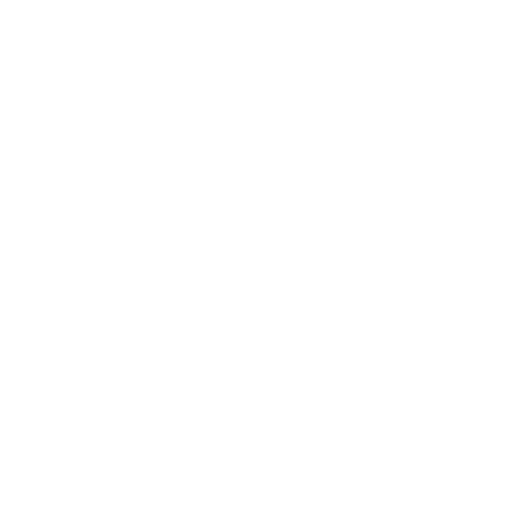
t = 0.00 s
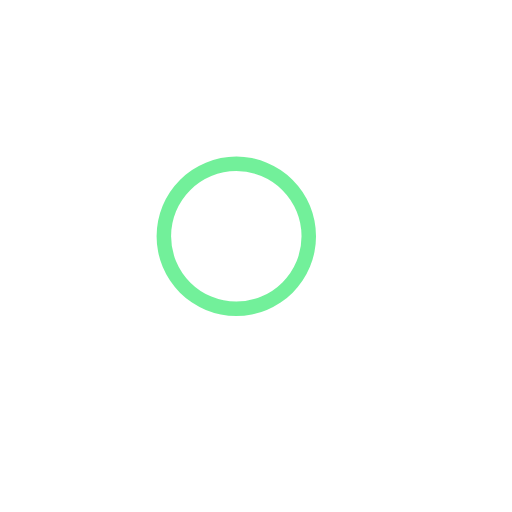
t = 0.30 s
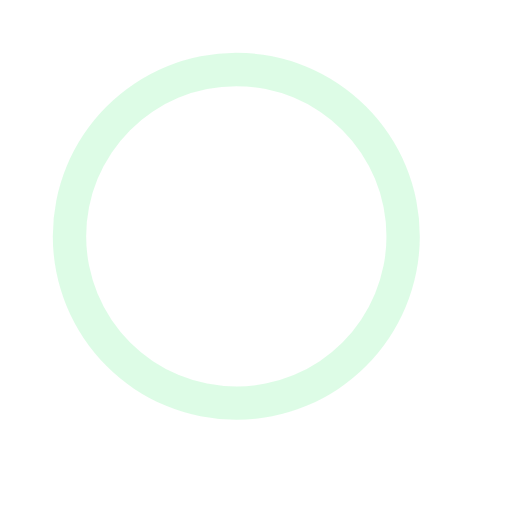
t = 0.60 s
t = 1.20 s: frame unchanged from t = 0.60 s, image omitted
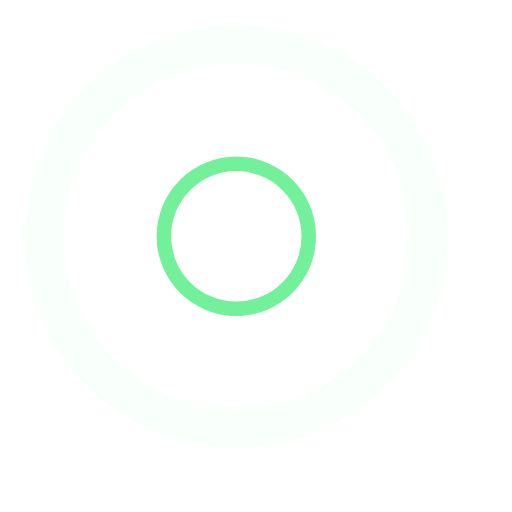
t = 1.50 s
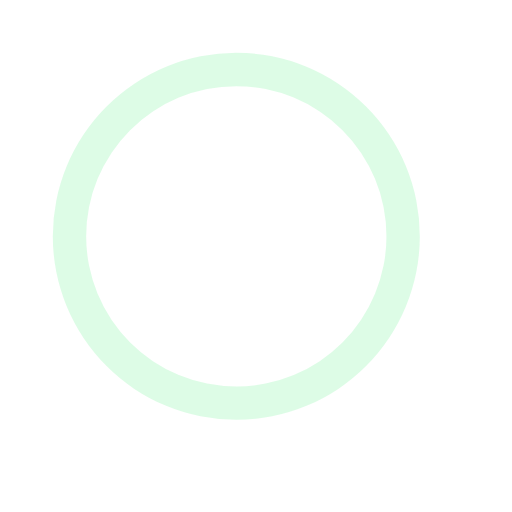
t = 1.80 s

The animated SVG that drew these frames (rendered in a browser with its animation timeline set to each time). Animation: 6 SMIL elements (animate=2,animateTransform=4); one cycle of 1.80 s.

<svg xmlns="http://www.w3.org/2000/svg" width="20" height="20" viewBox="0 0 26 26"><path fill="#20e75f" d="M12,1A11,11,0,1,0,23,12,11,11,0,0,0,12,1Zm0,20a9,9,0,1,1,9-9A9,9,0,0,1,12,21Z" transform="matrix(0 0 0 0 12 12)"><animateTransform id="svgSpinnersPulseRings20" attributeName="transform" begin="0;svgSpinnersPulseRings21.begin+0.6s" calcMode="spline" dur="1.2s" keySplines=".52,.6,.25,.99" type="translate" values="12 12;0 0"/><animateTransform additive="sum" attributeName="transform" begin="0;svgSpinnersPulseRings21.begin+0.6s" calcMode="spline" dur="1.2s" keySplines=".52,.6,.25,.99" type="scale" values="0;1"/><animate attributeName="opacity" begin="0;svgSpinnersPulseRings21.begin+0.6s" calcMode="spline" dur="1.2s" keySplines=".52,.6,.25,.99" values="1;0"/></path><path fill="#20e75f" d="M12,1A11,11,0,1,0,23,12,11,11,0,0,0,12,1Zm0,20a9,9,0,1,1,9-9A9,9,0,0,1,12,21Z" transform="matrix(0 0 0 0 12 12)"><animateTransform id="svgSpinnersPulseRings21" attributeName="transform" begin="svgSpinnersPulseRings20.begin+0.6s" calcMode="spline" dur="1.2s" keySplines=".52,.6,.25,.99" type="translate" values="12 12;0 0"/><animateTransform additive="sum" attributeName="transform" begin="svgSpinnersPulseRings20.begin+0.6s" calcMode="spline" dur="1.2s" keySplines=".52,.6,.25,.99" type="scale" values="0;1"/><animate attributeName="opacity" begin="svgSpinnersPulseRings20.begin+0.6s" calcMode="spline" dur="1.2s" keySplines=".52,.6,.25,.99" values="1;0"/></path></svg>
